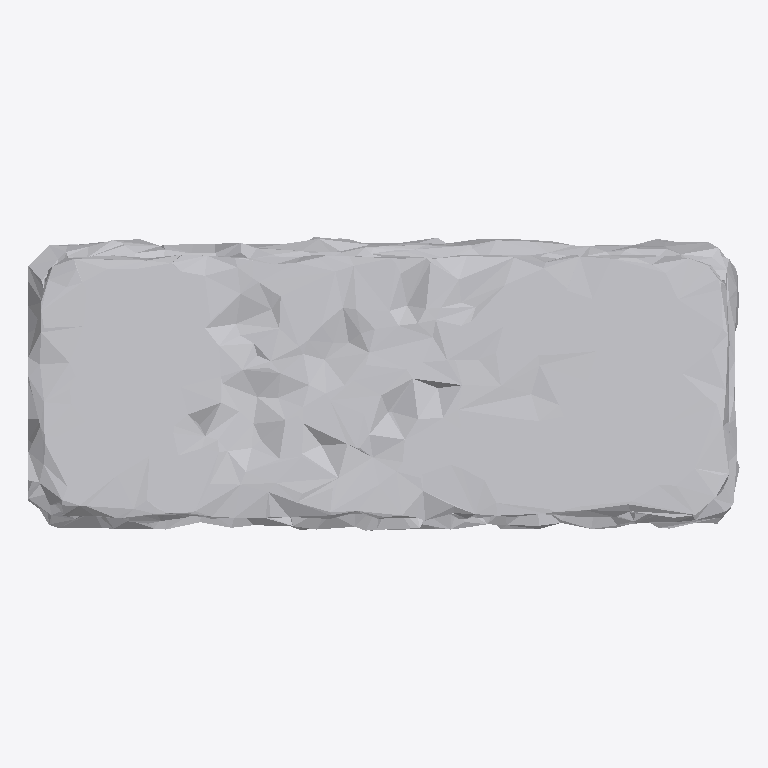
Plan cut of the same IFC building model at storey 'Ground Floor' (level 0.00 m, cut at 1.40 m), seen from above with north up, elements coloured by IFC class: 1 other element (light grey). No cut surface shows.
Extent 0.6 m × 0.3 m × 1.0 m (x, y, z). Storeys (1): Ground Floor at 0.00 m. Elements (1): 1 IfcFurniture.

HEADER;
FILE_DESCRIPTION(('ViewDefinition [CoordinationView]'),'2;1');
FILE_NAME('','2026-07-12T07:36:24',(''),(''),'IfcOpenShell 0.8.0','IfcOpenShell 0.8.0','');
FILE_SCHEMA(('IFC4'));
ENDSEC;
DATA;
#17=IFCPROJECT('1FOESiVnr2lACF63BW_O5E',#5,'Office Project',$,$,$,$,(#15),#10);
#20=IFCSITE('2IwA4V76z45u6I6gRJlR1R',#5,'Site',$,$,#19,$,$,.ELEMENT.,$,$,$,$,$);
#22=IFCBUILDING('0liT4vUmr7s9KikDuPW5o$',#5,'Building',$,$,#21,$,$,.ELEMENT.,$,$,$);
#24=IFCBUILDINGSTOREY('09b0nH9SD5sAWZY75c$IFY',#5,'Ground Floor',$,$,#23,$,$,.ELEMENT.,0.0);
#35=IFCFURNITURE('39LGidfWnFnwC_20PP_8ge',#5,'list03_bookshelf',$,$,#34,#31,$,$);
ENDSEC;
